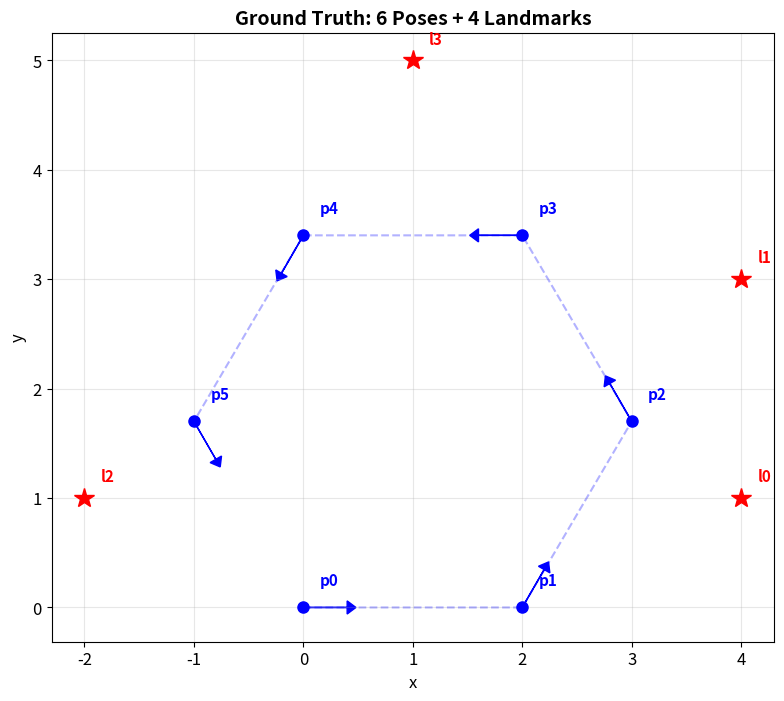
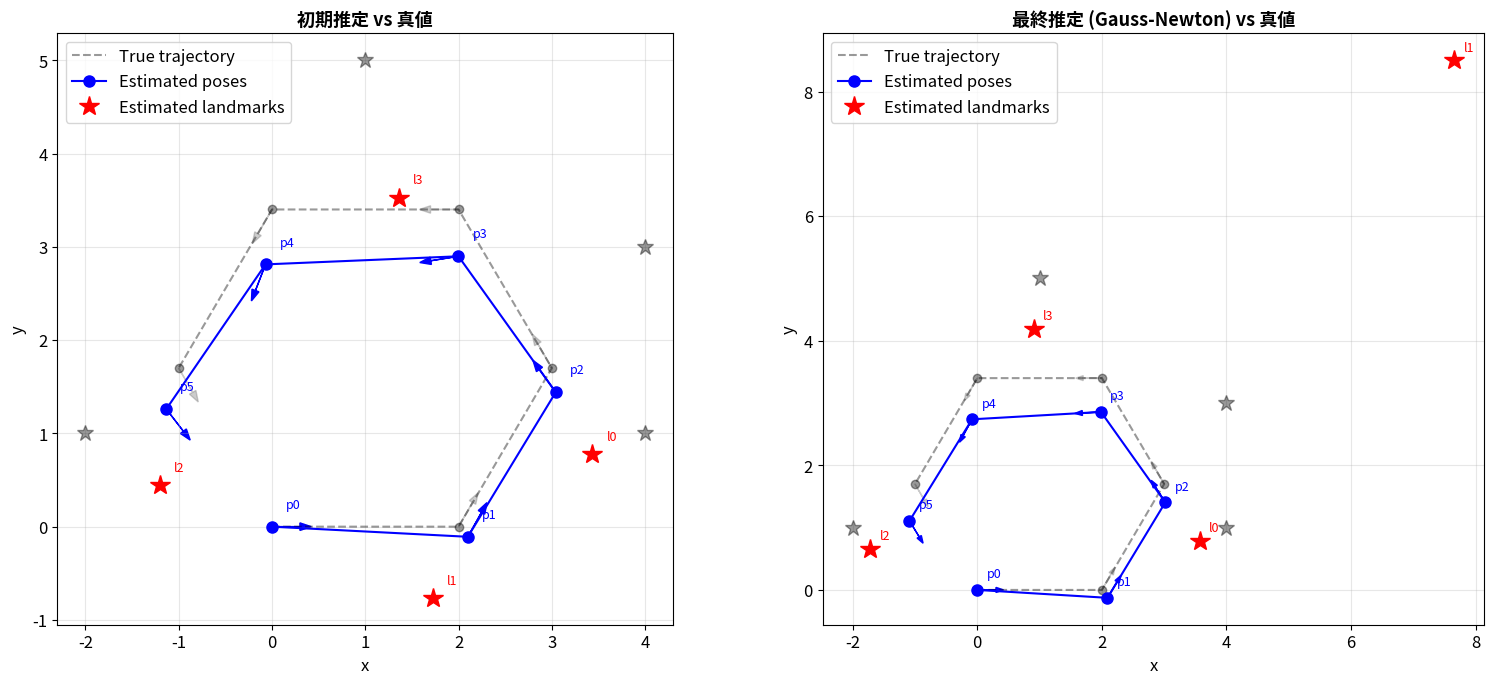
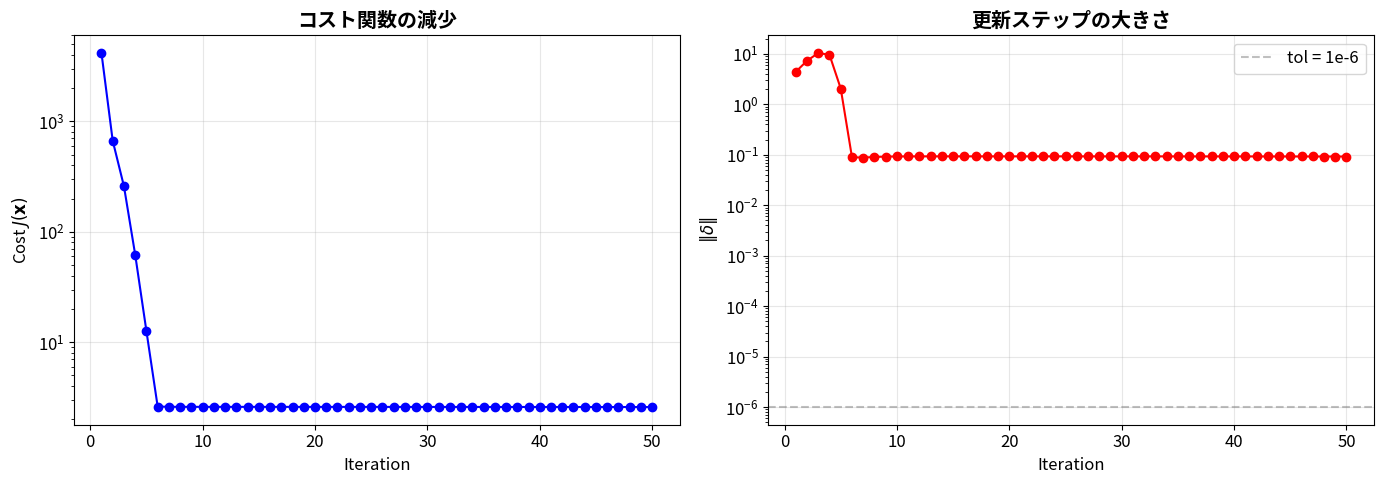
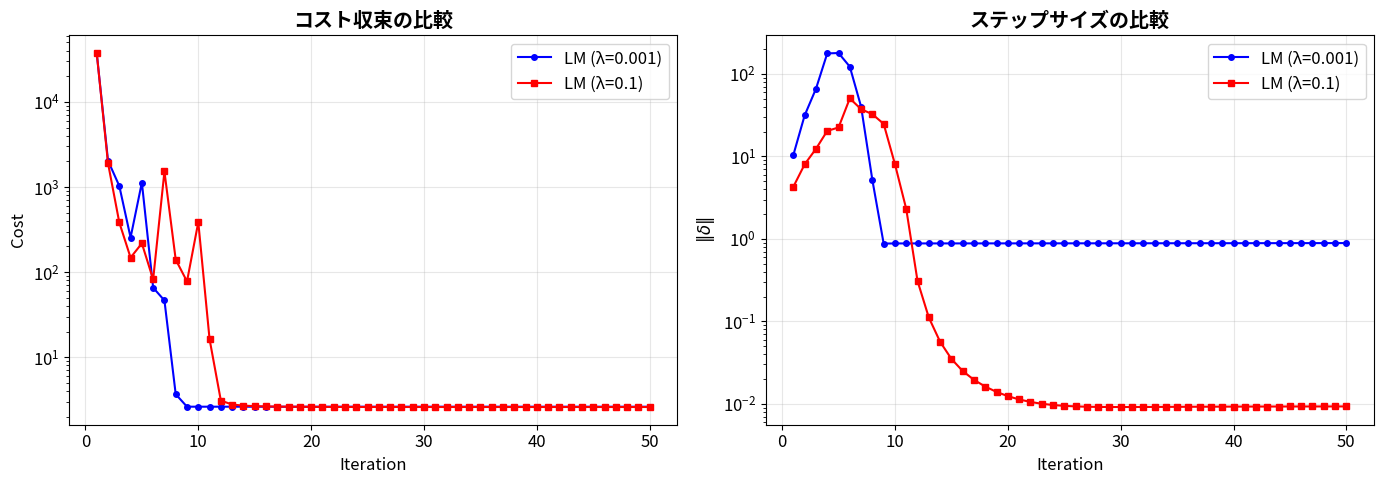

These figures' Python source, in order:
import numpy as np
import matplotlib.pyplot as plt
from matplotlib.patches import Ellipse

np.set_printoptions(precision=4, suppress=True)
%matplotlib inline
plt.rcParams['figure.figsize'] = (10, 8)
plt.rcParams['font.size'] = 12

def normalize_angle(a):
    """角度を [-π, π] に正規化"""
    return (a + np.pi) % (2 * np.pi) - np.pi

# =============================================================
# Ground Truth の生成
# =============================================================
np.random.seed(123)

# ロボットの真のポーズ: (x, y, theta) — 三角形を描く軌跡
poses_true = np.array([
    [0.0, 0.0, 0.0],        # p0: 原点、東向き
    [2.0, 0.0, np.pi/3],    # p1: 東に移動、少し左向き
    [3.0, 1.7, 2*np.pi/3],  # p2: 北東に移動
    [2.0, 3.4, np.pi],      # p3: 北に移動、西向き
    [0.0, 3.4, -2*np.pi/3], # p4: 西に移動
    [-1.0, 1.7, -np.pi/3],  # p5: 南西に移動
])
n_poses = len(poses_true)

# ランドマークの真の位置
landmarks_true = np.array([
    [4.0, 1.0],   # l0
    [4.0, 3.0],   # l1
    [-2.0, 1.0],  # l2
    [1.0, 5.0],   # l3
])
n_landmarks = len(landmarks_true)

# 可視化
fig, ax = plt.subplots(1, 1, figsize=(8, 8))
# ポーズ
for i, (x, y, th) in enumerate(poses_true):
    ax.plot(x, y, 'bo', markersize=8)
    ax.arrow(x, y, 0.4*np.cos(th), 0.4*np.sin(th),
             head_width=0.12, head_length=0.08, fc='blue', ec='blue')
    ax.text(x+0.15, y+0.2, f'p{i}', fontsize=11, color='blue', fontweight='bold')
ax.plot(poses_true[:, 0], poses_true[:, 1], 'b--', alpha=0.3)

# ランドマーク
for j, (lx, ly) in enumerate(landmarks_true):
    ax.plot(lx, ly, 'r*', markersize=15)
    ax.text(lx+0.15, ly+0.15, f'l{j}', fontsize=11, color='red', fontweight='bold')

ax.set_aspect('equal')
ax.grid(True, alpha=0.3)
ax.set_title('Ground Truth: 6 Poses + 4 Landmarks', fontsize=14, fontweight='bold')
ax.set_xlabel('x'); ax.set_ylabel('y')
plt.tight_layout()
plt.show()

print(f"ポーズ数: {n_poses}, ランドマーク数: {n_landmarks}")
print(f"状態ベクトルの次元: {n_poses*3 + n_landmarks*2} "
      f"(poses: {n_poses}×3 = {n_poses*3}, landmarks: {n_landmarks}×2 = {n_landmarks*2})")

# =============================================================
# ノイズ付き観測の生成
# =============================================================

# ノイズパラメータ
sigma_odom_xy = 0.1    # オドメトリの位置ノイズ (m)
sigma_odom_th = 0.05   # オドメトリの角度ノイズ (rad)
sigma_bearing = 0.05   # Bearing観測のノイズ (rad)

Sigma_odom = np.diag([sigma_odom_xy**2, sigma_odom_xy**2, sigma_odom_th**2])
Sigma_prior = np.diag([0.01**2, 0.01**2, 0.001**2])  # 最初のポーズのprior（とても強い）

# --- オドメトリ計測 ---
odom_measurements = []
for i in range(n_poses - 1):
    delta_true = poses_true[i+1] - poses_true[i]
    delta_true[2] = normalize_angle(delta_true[2])
    noise = np.random.multivariate_normal([0, 0, 0], Sigma_odom)
    odom_measurements.append(delta_true + noise)

# --- Bearing観測 ---
# どのポーズからどのランドマークが見えるか定義
visibility = [
    (0, 0), (0, 2),  # p0 → l0, l2
    (1, 0), (1, 1),  # p1 → l0, l1
    (2, 1), (2, 3),  # p2 → l1, l3
    (3, 3), (3, 2),  # p3 → l3, l2
    (4, 2), (4, 3),  # p4 → l2, l3
    (5, 2), (5, 0),  # p5 → l2, l0
]

bearing_measurements = []
for pose_idx, lm_idx in visibility:
    px, py, pth = poses_true[pose_idx]
    lx, ly = landmarks_true[lm_idx]
    bearing_true = normalize_angle(np.arctan2(ly - py, lx - px) - pth)
    noise = np.random.normal(0, sigma_bearing)
    bearing_measurements.append(bearing_true + noise)

print(f"オドメトリ計測数: {len(odom_measurements)}")
print(f"Bearing観測数: {len(bearing_measurements)}")
print(f"ファクター数合計: 1 (prior) + {len(odom_measurements)} (odom) + {len(bearing_measurements)} (bearing) "
      f"= {1 + len(odom_measurements) + len(bearing_measurements)}")

# =============================================================
# 状態ベクトルのヘルパー関数
# =============================================================
# 状態ベクトル x の構成:
#   [p0_x, p0_y, p0_th, p1_x, p1_y, p1_th, ..., l0_x, l0_y, l1_x, l1_y, ...]
#   pose i → indices [3*i : 3*i+3]
#   landmark j → indices [3*n_poses + 2*j : 3*n_poses + 2*j + 2]

n_state = 3 * n_poses + 2 * n_landmarks  # 状態ベクトルの次元

def pose_idx(i):
    """ポーズ i の状態ベクトル中のインデックス範囲"""
    return slice(3*i, 3*i + 3)

def lm_idx(j):
    """ランドマーク j の状態ベクトル中のインデックス範囲"""
    start = 3 * n_poses + 2 * j
    return slice(start, start + 2)

def get_pose(x, i):
    return x[pose_idx(i)]

def get_landmark(x, j):
    return x[lm_idx(j)]

print(f"状態ベクトルの次元: {n_state}")
print(f"pose 0 → x[{pose_idx(0)}]")
print(f"pose 5 → x[{pose_idx(5)}]")
print(f"landmark 0 → x[{lm_idx(0)}]")
print(f"landmark 3 → x[{lm_idx(3)}]")

# =============================================================
# Gauss-Newton法の実装
# =============================================================

def gauss_newton_slam(x0, max_iter=20, tol=1e-6, lm_lambda=0.0):
    """2D Landmark SLAMをGauss-Newton法（またはLM法）で解く
    
    Parameters
    ----------
    x0 : array, shape (n_state,) — 初期推定値
    max_iter : int — 最大反復回数
    tol : float — 収束判定しきい値 (||δ|| < tol)
    lm_lambda : float — LMダンピング (0ならGauss-Newton)
    
    Returns
    -------
    x : 最終推定値
    history : 各反復の (コスト, ||δ||) のリスト
    """
    x = x0.copy()
    history = []
    
    Sigma_prior_inv_sqrt = np.diag(1.0 / np.sqrt(np.diag(Sigma_prior)))
    Sigma_odom_inv_sqrt = np.diag(1.0 / np.sqrt(np.diag(Sigma_odom)))
    sigma_bearing_inv = 1.0 / sigma_bearing
    
    for iteration in range(max_iter):
        # ファクターの総数
        n_rows = 3 + 3*(n_poses-1) + len(visibility)  # prior + odom + bearing
        
        H = np.zeros((n_rows, n_state))  # ヤコビアン
        e = np.zeros(n_rows)              # 残差ベクトル
        row = 0
        
        # --- Factor 1: Prior on pose 0 ---
        p0 = get_pose(x, 0)
        residual = p0 - poses_true[0]  # prior = 真の初期位置
        residual[2] = normalize_angle(residual[2])
        e[row:row+3] = Sigma_prior_inv_sqrt @ residual
        H[row:row+3, pose_idx(0)] = Sigma_prior_inv_sqrt
        row += 3
        
        # --- Factor 2: Odometry ---
        for i in range(n_poses - 1):
            pi = get_pose(x, i)
            pi1 = get_pose(x, i+1)
            predicted = pi1 - pi
            predicted[2] = normalize_angle(predicted[2])
            residual = predicted - odom_measurements[i]
            residual[2] = normalize_angle(residual[2])
            
            e[row:row+3] = Sigma_odom_inv_sqrt @ residual
            H[row:row+3, pose_idx(i)]   = Sigma_odom_inv_sqrt @ (-np.eye(3))
            H[row:row+3, pose_idx(i+1)] = Sigma_odom_inv_sqrt @ np.eye(3)
            row += 3
        
        # --- Factor 3: Bearing observations ---
        for k, (pi_idx, lj_idx) in enumerate(visibility):
            px, py, pth = get_pose(x, pi_idx)
            lx, ly = get_landmark(x, lj_idx)
            
            dx = lx - px
            dy = ly - py
            d2 = dx**2 + dy**2
            
            predicted_bearing = normalize_angle(np.arctan2(dy, dx) - pth)
            residual = normalize_angle(bearing_measurements[k] - predicted_bearing)
            
            e[row] = sigma_bearing_inv * residual
            
            # ヤコビアン ∂h/∂p = [dy/d², -dx/d², -1]
            J_pose = np.array([dy/d2, -dx/d2, -1.0])
            # ヤコビアン ∂h/∂ℓ = [-dy/d², dx/d²]
            J_lm = np.array([-dy/d2, dx/d2])
            
            # 残差は z - h(x) なので、ヤコビアンは -∂h/∂x (に右辺に使う場合)
            # ここではe = z - h(x)に対する ∂e/∂x = -∂h/∂x の形式
            # Gauss-Newton: H@δ ≈ e なので H = ∂e/∂x = -∂h/∂x
            H[row, pose_idx(pi_idx)] = sigma_bearing_inv * (-J_pose)
            H[row, lm_idx(lj_idx)]   = sigma_bearing_inv * (-J_lm)
            row += 1
        
        # コスト = ||e||²
        cost = 0.5 * np.dot(e, e)
        
        # 正規方程式: (H^T H + λI) δ = H^T e
        HTH = H.T @ H
        HTe = H.T @ e
        
        if lm_lambda > 0:
            HTH += lm_lambda * np.diag(np.diag(HTH))  # LMダンピング (Eq. 1.38)
        
        # 解く
        delta = np.linalg.solve(HTH, HTe)
        delta_norm = np.linalg.norm(delta)
        
        history.append((cost, delta_norm))
        
        # 更新
        x -= delta  # x^{t+1} = x^t - δ (残差 e = z - h なので符号注意)
        # 角度の正規化
        for i in range(n_poses):
            x[3*i + 2] = normalize_angle(x[3*i + 2])
        
        if delta_norm < tol:
            print(f"収束! (iteration {iteration+1}, ||δ|| = {delta_norm:.2e})")
            break
    else:
        print(f"最大反復回数 {max_iter} に到達 (||δ|| = {delta_norm:.2e})")
    
    return x, history

print("Gauss-Newton SLAM solver 定義完了")

# =============================================================
# 初期推定値の作成（オドメトリの累積）
# =============================================================
x0 = np.zeros(n_state)

# ポーズの初期値: オドメトリを累積
x0[pose_idx(0)] = poses_true[0]  # 最初のポーズは既知
for i in range(n_poses - 1):
    prev = x0[pose_idx(i)]
    x0[pose_idx(i+1)] = prev + odom_measurements[i]
    x0[3*(i+1) + 2] = normalize_angle(x0[3*(i+1) + 2])

# ランドマークの初期値: 複数の観測から三角測量風に初期化
for j in range(n_landmarks):
    # このランドマークを観測した最初の2つのポーズから初期化
    obs_for_j = [(k, pi) for k, (pi, lj) in enumerate(visibility) if lj == j]
    if len(obs_for_j) >= 2:
        k1, pi1 = obs_for_j[0]
        k2, pi2 = obs_for_j[1]
        px1, py1, pth1 = get_pose(x0, pi1)
        px2, py2, pth2 = get_pose(x0, pi2)
        b1 = pth1 + bearing_measurements[k1]
        b2 = pth2 + bearing_measurements[k2]
        # 2本の光線の交点で初期化
        A_tri = np.array([[np.cos(b1), -np.cos(b2)],
                          [np.sin(b1), -np.sin(b2)]])
        b_tri = np.array([px2 - px1, py2 - py1])
        try:
            ts = np.linalg.solve(A_tri, b_tri)
            lx = px1 + ts[0] * np.cos(b1)
            ly = py1 + ts[0] * np.sin(b1)
            x0[lm_idx(j)] = [lx, ly]
        except np.linalg.LinAlgError:
            px, py, pth = get_pose(x0, obs_for_j[0][1])
            bearing = bearing_measurements[obs_for_j[0][0]]
            x0[lm_idx(j)] = [px + 4.0*np.cos(pth + bearing),
                             py + 4.0*np.sin(pth + bearing)]
    else:
        k, pi = obs_for_j[0]
        px, py, pth = get_pose(x0, pi)
        bearing = bearing_measurements[k]
        x0[lm_idx(j)] = [px + 4.0*np.cos(pth + bearing),
                         py + 4.0*np.sin(pth + bearing)]

# 初期推定を表示
print("=== 初期推定値（オドメトリ累積 + 三角測量初期化） ===")
for i in range(n_poses):
    p = get_pose(x0, i)
    p_true = poses_true[i]
    print(f"  p{i}: ({p[0]:6.3f}, {p[1]:6.3f}, {np.degrees(p[2]):6.1f}°)  "
          f"真値: ({p_true[0]:6.3f}, {p_true[1]:6.3f}, {np.degrees(p_true[2]):6.1f}°)")
for j in range(n_landmarks):
    l = get_landmark(x0, j)
    l_true = landmarks_true[j]
    print(f"  l{j}: ({l[0]:6.3f}, {l[1]:6.3f})  真値: ({l_true[0]:6.3f}, {l_true[1]:6.3f})")

# =============================================================
# Gauss-Newton法を実行! (LMダンピング付きで安定化)
# =============================================================
x_est, history = gauss_newton_slam(x0, max_iter=50, lm_lambda=0.01)

print(f"\n=== 最終推定結果 ===")
print(f"{'':>6s}  {'推定値':>24s}  {'真値':>24s}  {'位置誤差':>8s}")
print("-" * 70)
for i in range(n_poses):
    p = get_pose(x_est, i)
    p_true = poses_true[i]
    err = np.linalg.norm(p[:2] - p_true[:2])
    print(f"  p{i}:  ({p[0]:7.4f}, {p[1]:7.4f}, {np.degrees(p[2]):7.2f}°)  "
          f"({p_true[0]:7.4f}, {p_true[1]:7.4f}, {np.degrees(p_true[2]):7.2f}°)  {err:.4f}m")
for j in range(n_landmarks):
    l = get_landmark(x_est, j)
    l_true = landmarks_true[j]
    err = np.linalg.norm(l - l_true)
    print(f"  l{j}:  ({l[0]:7.4f}, {l[1]:7.4f})              "
          f"({l_true[0]:7.4f}, {l_true[1]:7.4f})              {err:.4f}m")

# =============================================================
# 結果の可視化: 真値 vs 初期推定 vs 最終推定
# =============================================================
fig, axes = plt.subplots(1, 2, figsize=(16, 7))

for ax_idx, (ax, title) in enumerate(zip(axes, ['初期推定 vs 真値', '最終推定 (Gauss-Newton) vs 真値'])):
    x_plot = x0 if ax_idx == 0 else x_est
    
    # 真値
    ax.plot(poses_true[:, 0], poses_true[:, 1], 'k--', alpha=0.4, label='True trajectory')
    for i, (x, y, th) in enumerate(poses_true):
        ax.plot(x, y, 'ko', markersize=6, alpha=0.4)
        ax.arrow(x, y, 0.3*np.cos(th), 0.3*np.sin(th),
                 head_width=0.08, fc='gray', ec='gray', alpha=0.4)
    for j, (lx, ly) in enumerate(landmarks_true):
        ax.plot(lx, ly, 'k*', markersize=12, alpha=0.4)
    
    # 推定値
    poses_est = np.array([get_pose(x_plot, i) for i in range(n_poses)])
    ax.plot(poses_est[:, 0], poses_est[:, 1], 'b-o', markersize=8, label='Estimated poses')
    for i in range(n_poses):
        px, py, pth = poses_est[i]
        ax.arrow(px, py, 0.3*np.cos(pth), 0.3*np.sin(pth),
                 head_width=0.08, fc='blue', ec='blue')
        ax.text(px+0.15, py+0.2, f'p{i}', fontsize=9, color='blue')
    
    lms_est = np.array([get_landmark(x_plot, j) for j in range(n_landmarks)])
    ax.plot(lms_est[:, 0], lms_est[:, 1], 'r*', markersize=15, label='Estimated landmarks')
    for j in range(n_landmarks):
        ax.text(lms_est[j, 0]+0.15, lms_est[j, 1]+0.15, f'l{j}', fontsize=9, color='red')
    
    ax.set_aspect('equal')
    ax.grid(True, alpha=0.3)
    ax.legend(loc='upper left')
    ax.set_title(title, fontsize=13, fontweight='bold')
    ax.set_xlabel('x'); ax.set_ylabel('y')

plt.tight_layout()
plt.show()

# =============================================================
# 収束の可視化
# =============================================================
fig, (ax1, ax2) = plt.subplots(1, 2, figsize=(14, 5))

iters = range(1, len(history) + 1)
costs = [h[0] for h in history]
deltas = [h[1] for h in history]

ax1.semilogy(iters, costs, 'b-o', markersize=6)
ax1.set_xlabel('Iteration')
ax1.set_ylabel('Cost $J(\\mathbf{x})$')
ax1.set_title('コスト関数の減少', fontweight='bold')
ax1.grid(True, alpha=0.3)

ax2.semilogy(iters, deltas, 'r-o', markersize=6)
ax2.set_xlabel('Iteration')
ax2.set_ylabel('$\\|\\delta\\|$')
ax2.set_title('更新ステップの大きさ', fontweight='bold')
ax2.axhline(y=1e-6, color='gray', linestyle='--', alpha=0.5, label='tol = 1e-6')
ax2.legend()
ax2.grid(True, alpha=0.3)

plt.tight_layout()
plt.show()

print(f"→ Gauss-Newton法は{len(history)}回の反復で収束")
print(f"  初期コスト: {costs[0]:.4f} → 最終コスト: {costs[-1]:.4f}")

# =============================================================
# GN vs LM の比較（悪い初期値で）
# =============================================================

# 初期値にさらにノイズを追加して悪い初期値を作る
x0_bad = x0.copy()
x0_bad += np.random.normal(0, 0.3, n_state)
for i in range(n_poses):
    x0_bad[3*i + 2] = normalize_angle(x0_bad[3*i + 2])

print("=== Levenberg-Marquardt (λ=0.001, 弱ダンピング) ===")
x_gn, hist_gn = gauss_newton_slam(x0_bad, max_iter=50, lm_lambda=0.001)

print("\n=== Levenberg-Marquardt (λ=0.1, 強ダンピング) ===")
x_lm, hist_lm = gauss_newton_slam(x0_bad, max_iter=50, lm_lambda=0.1)

# 比較プロット
fig, (ax1, ax2) = plt.subplots(1, 2, figsize=(14, 5))

ax1.semilogy(range(1, len(hist_gn)+1), [h[0] for h in hist_gn], 'b-o',
             markersize=4, label='LM (λ=0.001)')
ax1.semilogy(range(1, len(hist_lm)+1), [h[0] for h in hist_lm], 'r-s',
             markersize=4, label='LM (λ=0.1)')
ax1.set_xlabel('Iteration')
ax1.set_ylabel('Cost')
ax1.set_title('コスト収束の比較', fontweight='bold')
ax1.legend()
ax1.grid(True, alpha=0.3)

ax2.semilogy(range(1, len(hist_gn)+1), [h[1] for h in hist_gn], 'b-o',
             markersize=4, label='LM (λ=0.001)')
ax2.semilogy(range(1, len(hist_lm)+1), [h[1] for h in hist_lm], 'r-s',
             markersize=4, label='LM (λ=0.1)')
ax2.set_xlabel('Iteration')
ax2.set_ylabel('$\\|\\delta\\|$')
ax2.set_title('ステップサイズの比較', fontweight='bold')
ax2.legend()
ax2.grid(True, alpha=0.3)

plt.tight_layout()
plt.show()
